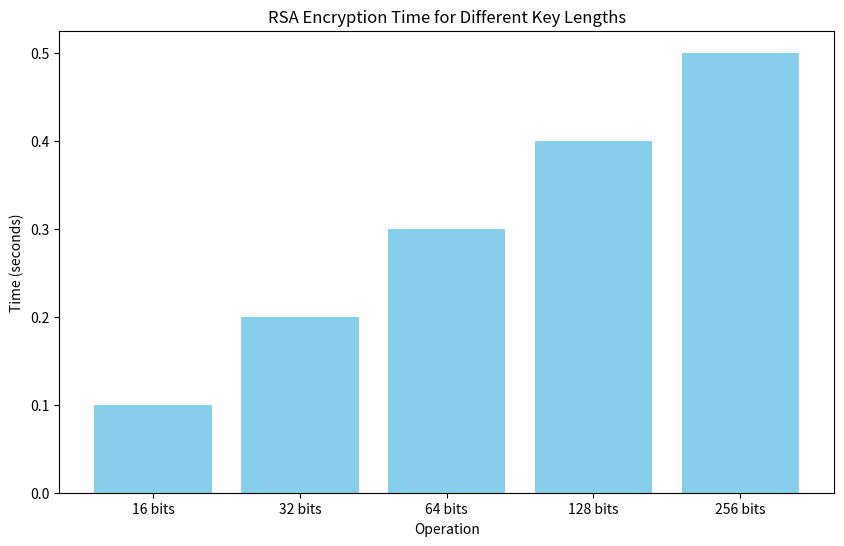

Write the Python code that produced this figure.
import matplotlib.pyplot as plt

def plot_execution_times(times, labels, title):
    plt.figure(figsize=(10, 6))
    plt.bar(labels, times, color='skyblue')
    plt.xlabel('Operation')
    plt.ylabel('Time (seconds)')
    plt.title(title)
    plt.show()

# Example data for plotting
aes_times = [0.02, 0.04, 0.06, 0.08, 0.1]
rsa_times = [0.1, 0.2, 0.3, 0.4, 0.5]
labels = ['16 bits', '32 bits', '64 bits', '128 bits', '256 bits']

# plot_execution_times(aes_times, labels, 'AES Encryption Time for Different Key Lengths')
plot_execution_times(rsa_times, labels, 'RSA Encryption Time for Different Key Lengths')
